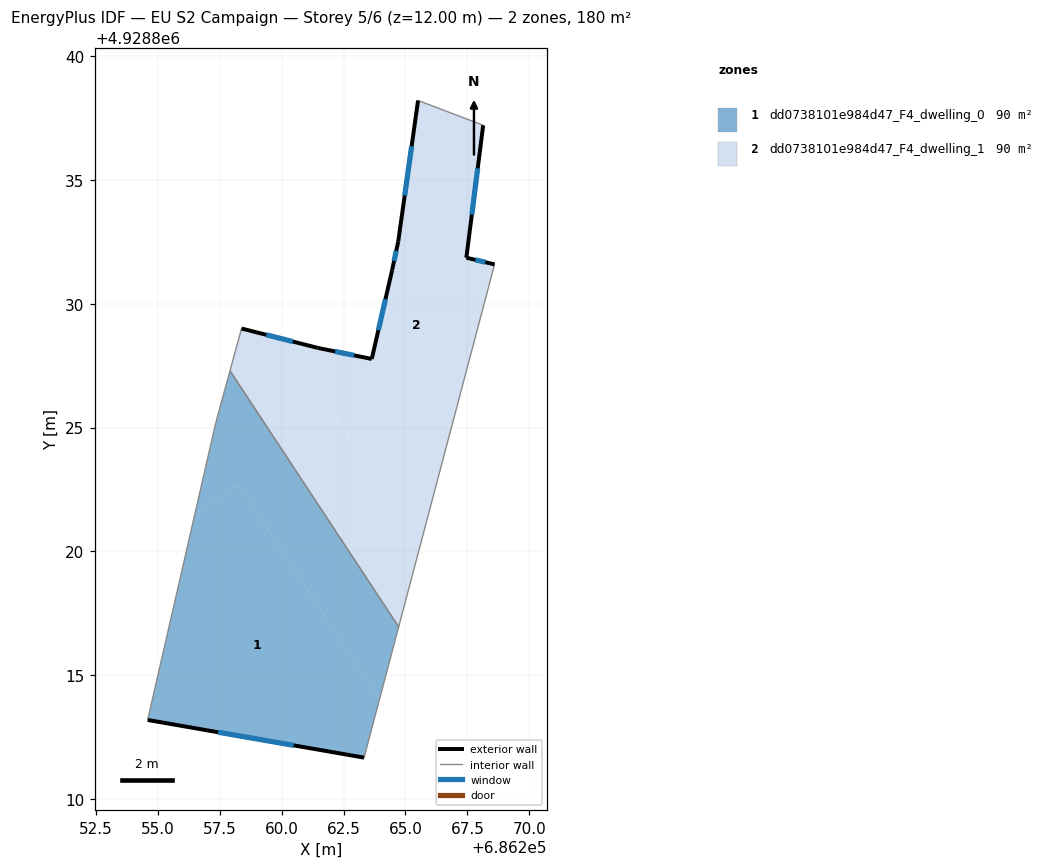
=== STOREY PLAN SPEC (per zone: floor XY polygon, exterior-wall plan segments, windows/doors) ===
zone 1: dd0738101e984d47_F4_dwelling_0  (89.9 m²)
  floor: (686263.33, 4928811.67) (686263.95, 4928814.04) (686258.26, 4928822.68) (686256.50, 4928821.52) (686254.59, 4928813.19)
  floor: (686263.95, 4928814.04) (686264.73, 4928816.95) (686257.91, 4928827.29) (686257.34, 4928825.19) (686256.50, 4928821.52) (686258.26, 4928822.68)
  exterior wall: (686263.33, 4928811.67) – (686254.59, 4928813.19)  [8.9 m]
    window: (686260.49, 4928812.16) – (686257.43, 4928812.69)  [3.3 m²]
  interior walls: 4
zone 2: dd0738101e984d47_F4_dwelling_1  (89.9 m²)
  floor: (686264.73, 4928816.95) (686265.60, 4928820.25) (686260.12, 4928828.55) (686258.38, 4928829.00) (686257.91, 4928827.29)
  floor: (686265.60, 4928820.25) (686268.60, 4928831.59) (686267.46, 4928831.86) (686268.14, 4928837.21) (686265.51, 4928838.21) (686264.71, 4928832.52) (686264.46, 4928831.35) (686263.64, 4928827.77) (686261.45, 4928828.22) (686260.12, 4928828.55)
  exterior wall: (686258.38, 4928829.00) – (686261.45, 4928828.22)  [3.2 m]
    window: (686259.38, 4928828.74) – (686260.45, 4928828.47)  [1.2 m²]
  exterior wall: (686261.45, 4928828.22) – (686263.64, 4928827.77)  [2.2 m]
    window: (686262.16, 4928828.07) – (686262.93, 4928827.91)  [0.8 m²]
  exterior wall: (686263.64, 4928827.77) – (686264.46, 4928831.35)  [3.7 m]
    window: (686263.91, 4928828.93) – (686264.19, 4928830.18)  [1.3 m²]
  exterior wall: (686264.46, 4928831.35) – (686264.71, 4928832.52)  [1.2 m]
    window: (686264.54, 4928831.73) – (686264.63, 4928832.14)  [0.4 m²]
  exterior wall: (686264.71, 4928832.52) – (686265.51, 4928838.21)  [5.7 m]
    window: (686264.97, 4928834.37) – (686265.25, 4928836.36)  [2.1 m²]
  exterior wall: (686268.14, 4928837.21) – (686267.46, 4928831.86)  [5.4 m]
    window: (686267.92, 4928835.47) – (686267.68, 4928833.60)  [2.0 m²]
  exterior wall: (686267.46, 4928831.86) – (686268.60, 4928831.59)  [1.2 m]
    window: (686267.83, 4928831.77) – (686268.23, 4928831.68)  [0.4 m²]
  interior walls: 4

=== DERIVED (storey summary) ===
Building: EU S2 Campaign
Storey: 5 of 6  (floor level z = 12.00 m)
Storey gross floor area: 179.8 m²
Zones on this storey: 2
  - dd0738101e984d47_F4_dwelling_0: floor 89.9 m²; exterior wall 8.9 m (26.6 m²); 1 window(s) 3.3 m²; WWR 12.2%
  - dd0738101e984d47_F4_dwelling_1: floor 89.9 m²; exterior wall 22.6 m (67.7 m²); 7 window(s) 8.3 m²; WWR 12.2%
Zone adjacency (shared interzone walls):
  - dd0738101e984d47_F4_dwelling_0 ↔ dd0738101e984d47_F4_dwelling_1